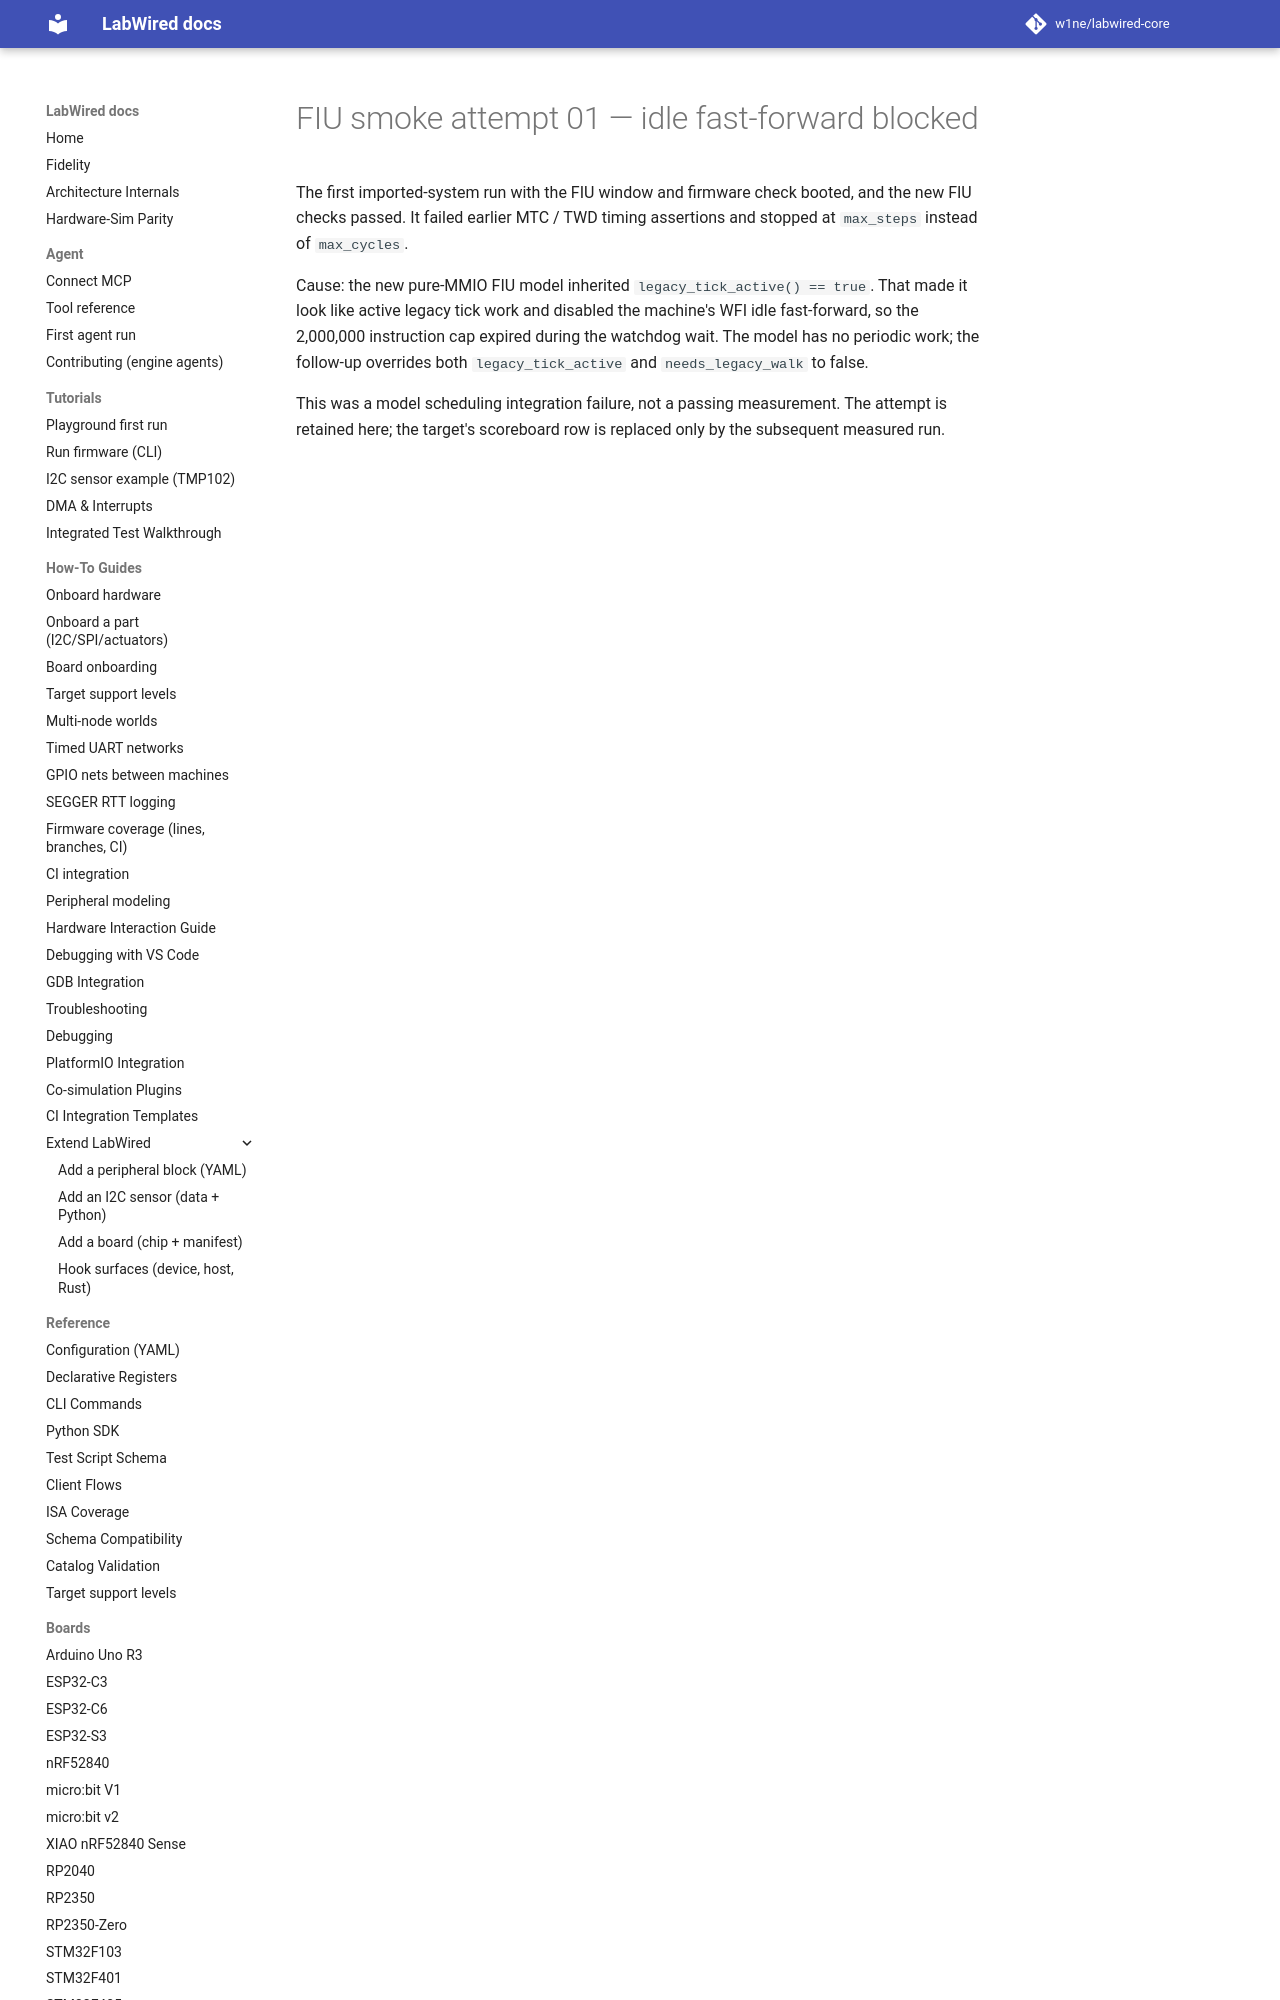

repository: CrispStrobe/labwired-core · page: coverage/renode-onboarding/attempt-history/nuvoton_npcx9/2026-11-17-fiu-idle-fast-forward-block/NOTE/index.html · generator: mkdocs

# FIU smoke attempt 01 — idle fast-forward blocked

The first imported-system run with the FIU window and firmware check booted,
and the new FIU checks passed. It failed earlier MTC / TWD timing assertions
and stopped at `max_steps` instead of `max_cycles`.
